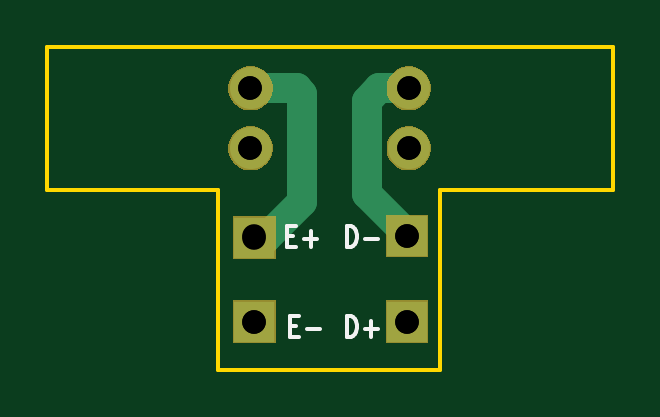
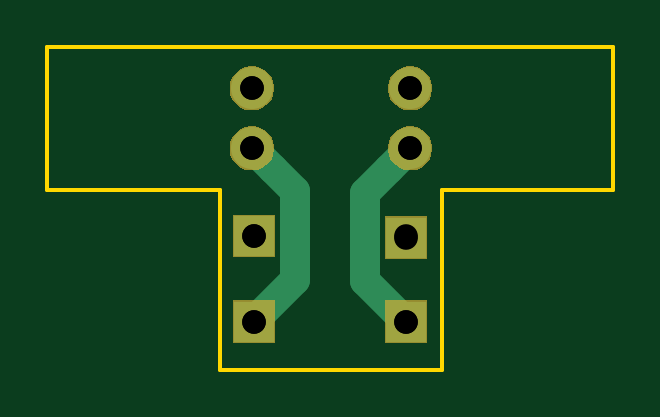
Circuit board: 12 layer files. Board 24.0 x 13.7 mm.
- bottom_copper: SensorsBoard-B_Cu.gbr (1301 bytes)
- bottom_mask: SensorsBoard-B_Mask.gbr (6083 bytes)
- paste: SensorsBoard-B_Paste.gbr (508 bytes)
- bottom_silk: SensorsBoard-B_SilkS.gbr (509 bytes)
- outline: SensorsBoard-Edge_Cuts.gbr (932 bytes)
- top_copper: SensorsBoard-F_Cu.gbr (1355 bytes)
- top_mask: SensorsBoard-F_Mask.gbr (6083 bytes)
- paste: SensorsBoard-F_Paste.gbr (508 bytes)
- top_silk: SensorsBoard-F_SilkS.gbr (1885 bytes)
- drill: SensorsBoard-NPTH.drl (286 bytes)
- drill: SensorsBoard-PTH.drl (423 bytes)
- drill: SensorsBoard.drl (514 bytes)

=== bottom_copper: SensorsBoard-B_Cu.gbr ===
G04 #@! TF.GenerationSoftware,KiCad,Pcbnew,(5.1.4)-1*
G04 #@! TF.CreationDate,2019-11-02T23:27:05-06:00*
G04 #@! TF.ProjectId,SensorsBoard,53656e73-6f72-4734-926f-6172642e6b69,rev?*
G04 #@! TF.SameCoordinates,Original*
G04 #@! TF.FileFunction,Copper,L2,Bot*
G04 #@! TF.FilePolarity,Positive*
%FSLAX46Y46*%
G04 Gerber Fmt 4.6, Leading zero omitted, Abs format (unit mm)*
G04 Created by KiCad (PCBNEW (5.1.4)-1) date 2019-11-02 23:27:05*
%MOMM*%
%LPD*%
G04 APERTURE LIST*
%ADD10R,1.700000X1.700000*%
%ADD11C,1.778000*%
%ADD12C,1.270000*%
G04 APERTURE END LIST*
D10*
X174650400Y-123748800D03*
X174650400Y-120192800D03*
X181101401Y-120117799D03*
X181101401Y-123748800D03*
D11*
X174485401Y-116409801D03*
X181185401Y-116409801D03*
X174485401Y-113869801D03*
X181185401Y-113869801D03*
D12*
X181101401Y-123748800D02*
X181101401Y-123722801D01*
X176389401Y-118313801D02*
X175374400Y-117298800D01*
X179362400Y-121983800D02*
X179362400Y-118232802D01*
X181101401Y-123722801D02*
X179362400Y-121983800D01*
X180296402Y-117298800D02*
X181185401Y-116409801D01*
X179362400Y-118232802D02*
X180296402Y-117298800D01*
X176389401Y-122009799D02*
X176389401Y-118313801D01*
X174650400Y-123748800D02*
X176389401Y-122009799D01*
X175374400Y-117298800D02*
X174485401Y-116409801D01*
M02*

=== bottom_mask: SensorsBoard-B_Mask.gbr ===
G04 #@! TF.GenerationSoftware,KiCad,Pcbnew,(5.1.4)-1*
G04 #@! TF.CreationDate,2019-11-02T23:27:05-06:00*
G04 #@! TF.ProjectId,SensorsBoard,53656e73-6f72-4734-926f-6172642e6b69,rev?*
G04 #@! TF.SameCoordinates,Original*
G04 #@! TF.FileFunction,Soldermask,Bot*
G04 #@! TF.FilePolarity,Negative*
%FSLAX46Y46*%
G04 Gerber Fmt 4.6, Leading zero omitted, Abs format (unit mm)*
G04 Created by KiCad (PCBNEW (5.1.4)-1) date 2019-11-02 23:27:05*
%MOMM*%
%LPD*%
G04 APERTURE LIST*
%ADD10C,0.100000*%
G04 APERTURE END LIST*
D10*
G36*
X182002401Y-124649800D02*
G01*
X180200401Y-124649800D01*
X180200401Y-122847800D01*
X182002401Y-122847800D01*
X182002401Y-124649800D01*
X182002401Y-124649800D01*
G37*
G36*
X175551400Y-124649800D02*
G01*
X173749400Y-124649800D01*
X173749400Y-122847800D01*
X175551400Y-122847800D01*
X175551400Y-124649800D01*
X175551400Y-124649800D01*
G37*
G36*
X175551400Y-121093800D02*
G01*
X173749400Y-121093800D01*
X173749400Y-119291800D01*
X175551400Y-119291800D01*
X175551400Y-121093800D01*
X175551400Y-121093800D01*
G37*
G36*
X182002401Y-121018799D02*
G01*
X180200401Y-121018799D01*
X180200401Y-119216799D01*
X182002401Y-119216799D01*
X182002401Y-121018799D01*
X182002401Y-121018799D01*
G37*
G36*
X181459588Y-115505924D02*
G01*
X181630656Y-115576783D01*
X181630658Y-115576784D01*
X181708159Y-115628569D01*
X181784615Y-115679655D01*
X181915547Y-115810587D01*
X182018419Y-115964546D01*
X182089278Y-116135614D01*
X182125401Y-116317218D01*
X182125401Y-116502384D01*
X182089278Y-116683988D01*
X182018419Y-116855056D01*
X182018418Y-116855058D01*
X181915546Y-117009016D01*
X181784616Y-117139946D01*
X181630658Y-117242818D01*
X181630657Y-117242819D01*
X181630656Y-117242819D01*
X181459588Y-117313678D01*
X181277984Y-117349801D01*
X181092818Y-117349801D01*
X180911214Y-117313678D01*
X180740146Y-117242819D01*
X180740145Y-117242819D01*
X180740144Y-117242818D01*
X180586186Y-117139946D01*
X180455256Y-117009016D01*
X180352384Y-116855058D01*
X180352383Y-116855056D01*
X180281524Y-116683988D01*
X180245401Y-116502384D01*
X180245401Y-116317218D01*
X180281524Y-116135614D01*
X180352383Y-115964546D01*
X180455255Y-115810587D01*
X180586187Y-115679655D01*
X180662643Y-115628569D01*
X180740144Y-115576784D01*
X180740146Y-115576783D01*
X180911214Y-115505924D01*
X181092818Y-115469801D01*
X181277984Y-115469801D01*
X181459588Y-115505924D01*
X181459588Y-115505924D01*
G37*
G36*
X174759588Y-115505924D02*
G01*
X174930656Y-115576783D01*
X174930658Y-115576784D01*
X175008159Y-115628569D01*
X175084615Y-115679655D01*
X175215547Y-115810587D01*
X175318419Y-115964546D01*
X175389278Y-116135614D01*
X175425401Y-116317218D01*
X175425401Y-116502384D01*
X175389278Y-116683988D01*
X175318419Y-116855056D01*
X175318418Y-116855058D01*
X175215546Y-117009016D01*
X175084616Y-117139946D01*
X174930658Y-117242818D01*
X174930657Y-117242819D01*
X174930656Y-117242819D01*
X174759588Y-117313678D01*
X174577984Y-117349801D01*
X174392818Y-117349801D01*
X174211214Y-117313678D01*
X174040146Y-117242819D01*
X174040145Y-117242819D01*
X174040144Y-117242818D01*
X173886186Y-117139946D01*
X173755256Y-117009016D01*
X173652384Y-116855058D01*
X173652383Y-116855056D01*
X173581524Y-116683988D01*
X173545401Y-116502384D01*
X173545401Y-116317218D01*
X173581524Y-116135614D01*
X173652383Y-115964546D01*
X173755255Y-115810587D01*
X173886187Y-115679655D01*
X173962643Y-115628569D01*
X174040144Y-115576784D01*
X174040146Y-115576783D01*
X174211214Y-115505924D01*
X174392818Y-115469801D01*
X174577984Y-115469801D01*
X174759588Y-115505924D01*
X174759588Y-115505924D01*
G37*
G36*
X181459588Y-112965924D02*
G01*
X181630656Y-113036783D01*
X181630658Y-113036784D01*
X181708159Y-113088569D01*
X181784615Y-113139655D01*
X181915547Y-113270587D01*
X182018419Y-113424546D01*
X182089278Y-113595614D01*
X182125401Y-113777218D01*
X182125401Y-113962384D01*
X182089278Y-114143988D01*
X182018419Y-114315056D01*
X182018418Y-114315058D01*
X181915546Y-114469016D01*
X181784616Y-114599946D01*
X181630658Y-114702818D01*
X181630657Y-114702819D01*
X181630656Y-114702819D01*
X181459588Y-114773678D01*
X181277984Y-114809801D01*
X181092818Y-114809801D01*
X180911214Y-114773678D01*
X180740146Y-114702819D01*
X180740145Y-114702819D01*
X180740144Y-114702818D01*
X180586186Y-114599946D01*
X180455256Y-114469016D01*
X180352384Y-114315058D01*
X180352383Y-114315056D01*
X180281524Y-114143988D01*
X180245401Y-113962384D01*
X180245401Y-113777218D01*
X180281524Y-113595614D01*
X180352383Y-113424546D01*
X180455255Y-113270587D01*
X180586187Y-113139655D01*
X180662643Y-113088569D01*
X180740144Y-113036784D01*
X180740146Y-113036783D01*
X180911214Y-112965924D01*
X181092818Y-112929801D01*
X181277984Y-112929801D01*
X181459588Y-112965924D01*
X181459588Y-112965924D01*
G37*
G36*
X174759588Y-112965924D02*
G01*
X174930656Y-113036783D01*
X174930658Y-113036784D01*
X175008159Y-113088569D01*
X175084615Y-113139655D01*
X175215547Y-113270587D01*
X175318419Y-113424546D01*
X175389278Y-113595614D01*
X175425401Y-113777218D01*
X175425401Y-113962384D01*
X175389278Y-114143988D01*
X175318419Y-114315056D01*
X175318418Y-114315058D01*
X175215546Y-114469016D01*
X175084616Y-114599946D01*
X174930658Y-114702818D01*
X174930657Y-114702819D01*
X174930656Y-114702819D01*
X174759588Y-114773678D01*
X174577984Y-114809801D01*
X174392818Y-114809801D01*
X174211214Y-114773678D01*
X174040146Y-114702819D01*
X174040145Y-114702819D01*
X174040144Y-114702818D01*
X173886186Y-114599946D01*
X173755256Y-114469016D01*
X173652384Y-114315058D01*
X173652383Y-114315056D01*
X173581524Y-114143988D01*
X173545401Y-113962384D01*
X173545401Y-113777218D01*
X173581524Y-113595614D01*
X173652383Y-113424546D01*
X173755255Y-113270587D01*
X173886187Y-113139655D01*
X173962643Y-113088569D01*
X174040144Y-113036784D01*
X174040146Y-113036783D01*
X174211214Y-112965924D01*
X174392818Y-112929801D01*
X174577984Y-112929801D01*
X174759588Y-112965924D01*
X174759588Y-112965924D01*
G37*
M02*

=== paste: SensorsBoard-B_Paste.gbr ===
G04 #@! TF.GenerationSoftware,KiCad,Pcbnew,(5.1.4)-1*
G04 #@! TF.CreationDate,2019-11-02T23:27:05-06:00*
G04 #@! TF.ProjectId,SensorsBoard,53656e73-6f72-4734-926f-6172642e6b69,rev?*
G04 #@! TF.SameCoordinates,Original*
G04 #@! TF.FileFunction,Paste,Bot*
G04 #@! TF.FilePolarity,Positive*
%FSLAX46Y46*%
G04 Gerber Fmt 4.6, Leading zero omitted, Abs format (unit mm)*
G04 Created by KiCad (PCBNEW (5.1.4)-1) date 2019-11-02 23:27:05*
%MOMM*%
%LPD*%
G04 APERTURE LIST*
G04 APERTURE END LIST*
M02*

=== bottom_silk: SensorsBoard-B_SilkS.gbr ===
G04 #@! TF.GenerationSoftware,KiCad,Pcbnew,(5.1.4)-1*
G04 #@! TF.CreationDate,2019-11-02T23:27:05-06:00*
G04 #@! TF.ProjectId,SensorsBoard,53656e73-6f72-4734-926f-6172642e6b69,rev?*
G04 #@! TF.SameCoordinates,Original*
G04 #@! TF.FileFunction,Legend,Bot*
G04 #@! TF.FilePolarity,Positive*
%FSLAX46Y46*%
G04 Gerber Fmt 4.6, Leading zero omitted, Abs format (unit mm)*
G04 Created by KiCad (PCBNEW (5.1.4)-1) date 2019-11-02 23:27:05*
%MOMM*%
%LPD*%
G04 APERTURE LIST*
G04 APERTURE END LIST*
M02*

=== outline: SensorsBoard-Edge_Cuts.gbr ===
G04 #@! TF.GenerationSoftware,KiCad,Pcbnew,(5.1.4)-1*
G04 #@! TF.CreationDate,2019-11-02T23:27:05-06:00*
G04 #@! TF.ProjectId,SensorsBoard,53656e73-6f72-4734-926f-6172642e6b69,rev?*
G04 #@! TF.SameCoordinates,Original*
G04 #@! TF.FileFunction,Profile,NP*
%FSLAX46Y46*%
G04 Gerber Fmt 4.6, Leading zero omitted, Abs format (unit mm)*
G04 Created by KiCad (PCBNEW (5.1.4)-1) date 2019-11-02 23:27:05*
%MOMM*%
%LPD*%
G04 APERTURE LIST*
%ADD10C,0.150000*%
G04 APERTURE END LIST*
D10*
X165887400Y-112115600D02*
X165887400Y-118160800D01*
X173126400Y-118160800D02*
X165887400Y-118160800D01*
X173126400Y-125780800D02*
X182524400Y-125780800D01*
X173126400Y-118160800D02*
X173126400Y-125780800D01*
X189839600Y-112115600D02*
X165887400Y-112115600D01*
X182524400Y-125780800D02*
X182524400Y-118160800D01*
X189839600Y-118160800D02*
X182524400Y-118160800D01*
X189839600Y-112115600D02*
X189839600Y-118160800D01*
M02*

=== top_copper: SensorsBoard-F_Cu.gbr ===
G04 #@! TF.GenerationSoftware,KiCad,Pcbnew,(5.1.4)-1*
G04 #@! TF.CreationDate,2019-11-02T23:27:05-06:00*
G04 #@! TF.ProjectId,SensorsBoard,53656e73-6f72-4734-926f-6172642e6b69,rev?*
G04 #@! TF.SameCoordinates,Original*
G04 #@! TF.FileFunction,Copper,L1,Top*
G04 #@! TF.FilePolarity,Positive*
%FSLAX46Y46*%
G04 Gerber Fmt 4.6, Leading zero omitted, Abs format (unit mm)*
G04 Created by KiCad (PCBNEW (5.1.4)-1) date 2019-11-02 23:27:05*
%MOMM*%
%LPD*%
G04 APERTURE LIST*
%ADD10R,1.700000X1.700000*%
%ADD11C,1.778000*%
%ADD12C,1.270000*%
G04 APERTURE END LIST*
D10*
X174650400Y-123748800D03*
X174650400Y-120192800D03*
X181101401Y-120117799D03*
X181101401Y-123748800D03*
D11*
X174485401Y-116409801D03*
X181185401Y-116409801D03*
X174485401Y-113869801D03*
X181185401Y-113869801D03*
D12*
X176455401Y-113869801D02*
X174485401Y-113869801D01*
X176682400Y-114096800D02*
X176455401Y-113869801D01*
X181185401Y-113869801D02*
X179928166Y-113869801D01*
X181101401Y-120039801D02*
X181101401Y-120117799D01*
X179407400Y-114390567D02*
X179407400Y-118345800D01*
X179928166Y-113869801D02*
X179407400Y-114390567D01*
X179407400Y-118345800D02*
X181101401Y-120039801D01*
X174650400Y-120192800D02*
X175158400Y-120192800D01*
X175158400Y-120192800D02*
X176682400Y-118668800D01*
X176682400Y-118668800D02*
X176682400Y-114096800D01*
M02*

=== top_mask: SensorsBoard-F_Mask.gbr ===
G04 #@! TF.GenerationSoftware,KiCad,Pcbnew,(5.1.4)-1*
G04 #@! TF.CreationDate,2019-11-02T23:27:05-06:00*
G04 #@! TF.ProjectId,SensorsBoard,53656e73-6f72-4734-926f-6172642e6b69,rev?*
G04 #@! TF.SameCoordinates,Original*
G04 #@! TF.FileFunction,Soldermask,Top*
G04 #@! TF.FilePolarity,Negative*
%FSLAX46Y46*%
G04 Gerber Fmt 4.6, Leading zero omitted, Abs format (unit mm)*
G04 Created by KiCad (PCBNEW (5.1.4)-1) date 2019-11-02 23:27:05*
%MOMM*%
%LPD*%
G04 APERTURE LIST*
%ADD10C,0.100000*%
G04 APERTURE END LIST*
D10*
G36*
X182002401Y-124649800D02*
G01*
X180200401Y-124649800D01*
X180200401Y-122847800D01*
X182002401Y-122847800D01*
X182002401Y-124649800D01*
X182002401Y-124649800D01*
G37*
G36*
X175551400Y-124649800D02*
G01*
X173749400Y-124649800D01*
X173749400Y-122847800D01*
X175551400Y-122847800D01*
X175551400Y-124649800D01*
X175551400Y-124649800D01*
G37*
G36*
X175551400Y-121093800D02*
G01*
X173749400Y-121093800D01*
X173749400Y-119291800D01*
X175551400Y-119291800D01*
X175551400Y-121093800D01*
X175551400Y-121093800D01*
G37*
G36*
X182002401Y-121018799D02*
G01*
X180200401Y-121018799D01*
X180200401Y-119216799D01*
X182002401Y-119216799D01*
X182002401Y-121018799D01*
X182002401Y-121018799D01*
G37*
G36*
X181459588Y-115505924D02*
G01*
X181630656Y-115576783D01*
X181630658Y-115576784D01*
X181708159Y-115628569D01*
X181784615Y-115679655D01*
X181915547Y-115810587D01*
X182018419Y-115964546D01*
X182089278Y-116135614D01*
X182125401Y-116317218D01*
X182125401Y-116502384D01*
X182089278Y-116683988D01*
X182018419Y-116855056D01*
X182018418Y-116855058D01*
X181915546Y-117009016D01*
X181784616Y-117139946D01*
X181630658Y-117242818D01*
X181630657Y-117242819D01*
X181630656Y-117242819D01*
X181459588Y-117313678D01*
X181277984Y-117349801D01*
X181092818Y-117349801D01*
X180911214Y-117313678D01*
X180740146Y-117242819D01*
X180740145Y-117242819D01*
X180740144Y-117242818D01*
X180586186Y-117139946D01*
X180455256Y-117009016D01*
X180352384Y-116855058D01*
X180352383Y-116855056D01*
X180281524Y-116683988D01*
X180245401Y-116502384D01*
X180245401Y-116317218D01*
X180281524Y-116135614D01*
X180352383Y-115964546D01*
X180455255Y-115810587D01*
X180586187Y-115679655D01*
X180662643Y-115628569D01*
X180740144Y-115576784D01*
X180740146Y-115576783D01*
X180911214Y-115505924D01*
X181092818Y-115469801D01*
X181277984Y-115469801D01*
X181459588Y-115505924D01*
X181459588Y-115505924D01*
G37*
G36*
X174759588Y-115505924D02*
G01*
X174930656Y-115576783D01*
X174930658Y-115576784D01*
X175008159Y-115628569D01*
X175084615Y-115679655D01*
X175215547Y-115810587D01*
X175318419Y-115964546D01*
X175389278Y-116135614D01*
X175425401Y-116317218D01*
X175425401Y-116502384D01*
X175389278Y-116683988D01*
X175318419Y-116855056D01*
X175318418Y-116855058D01*
X175215546Y-117009016D01*
X175084616Y-117139946D01*
X174930658Y-117242818D01*
X174930657Y-117242819D01*
X174930656Y-117242819D01*
X174759588Y-117313678D01*
X174577984Y-117349801D01*
X174392818Y-117349801D01*
X174211214Y-117313678D01*
X174040146Y-117242819D01*
X174040145Y-117242819D01*
X174040144Y-117242818D01*
X173886186Y-117139946D01*
X173755256Y-117009016D01*
X173652384Y-116855058D01*
X173652383Y-116855056D01*
X173581524Y-116683988D01*
X173545401Y-116502384D01*
X173545401Y-116317218D01*
X173581524Y-116135614D01*
X173652383Y-115964546D01*
X173755255Y-115810587D01*
X173886187Y-115679655D01*
X173962643Y-115628569D01*
X174040144Y-115576784D01*
X174040146Y-115576783D01*
X174211214Y-115505924D01*
X174392818Y-115469801D01*
X174577984Y-115469801D01*
X174759588Y-115505924D01*
X174759588Y-115505924D01*
G37*
G36*
X181459588Y-112965924D02*
G01*
X181630656Y-113036783D01*
X181630658Y-113036784D01*
X181708159Y-113088569D01*
X181784615Y-113139655D01*
X181915547Y-113270587D01*
X182018419Y-113424546D01*
X182089278Y-113595614D01*
X182125401Y-113777218D01*
X182125401Y-113962384D01*
X182089278Y-114143988D01*
X182018419Y-114315056D01*
X182018418Y-114315058D01*
X181915546Y-114469016D01*
X181784616Y-114599946D01*
X181630658Y-114702818D01*
X181630657Y-114702819D01*
X181630656Y-114702819D01*
X181459588Y-114773678D01*
X181277984Y-114809801D01*
X181092818Y-114809801D01*
X180911214Y-114773678D01*
X180740146Y-114702819D01*
X180740145Y-114702819D01*
X180740144Y-114702818D01*
X180586186Y-114599946D01*
X180455256Y-114469016D01*
X180352384Y-114315058D01*
X180352383Y-114315056D01*
X180281524Y-114143988D01*
X180245401Y-113962384D01*
X180245401Y-113777218D01*
X180281524Y-113595614D01*
X180352383Y-113424546D01*
X180455255Y-113270587D01*
X180586187Y-113139655D01*
X180662643Y-113088569D01*
X180740144Y-113036784D01*
X180740146Y-113036783D01*
X180911214Y-112965924D01*
X181092818Y-112929801D01*
X181277984Y-112929801D01*
X181459588Y-112965924D01*
X181459588Y-112965924D01*
G37*
G36*
X174759588Y-112965924D02*
G01*
X174930656Y-113036783D01*
X174930658Y-113036784D01*
X175008159Y-113088569D01*
X175084615Y-113139655D01*
X175215547Y-113270587D01*
X175318419Y-113424546D01*
X175389278Y-113595614D01*
X175425401Y-113777218D01*
X175425401Y-113962384D01*
X175389278Y-114143988D01*
X175318419Y-114315056D01*
X175318418Y-114315058D01*
X175215546Y-114469016D01*
X175084616Y-114599946D01*
X174930658Y-114702818D01*
X174930657Y-114702819D01*
X174930656Y-114702819D01*
X174759588Y-114773678D01*
X174577984Y-114809801D01*
X174392818Y-114809801D01*
X174211214Y-114773678D01*
X174040146Y-114702819D01*
X174040145Y-114702819D01*
X174040144Y-114702818D01*
X173886186Y-114599946D01*
X173755256Y-114469016D01*
X173652384Y-114315058D01*
X173652383Y-114315056D01*
X173581524Y-114143988D01*
X173545401Y-113962384D01*
X173545401Y-113777218D01*
X173581524Y-113595614D01*
X173652383Y-113424546D01*
X173755255Y-113270587D01*
X173886187Y-113139655D01*
X173962643Y-113088569D01*
X174040144Y-113036784D01*
X174040146Y-113036783D01*
X174211214Y-112965924D01*
X174392818Y-112929801D01*
X174577984Y-112929801D01*
X174759588Y-112965924D01*
X174759588Y-112965924D01*
G37*
M02*

=== paste: SensorsBoard-F_Paste.gbr ===
G04 #@! TF.GenerationSoftware,KiCad,Pcbnew,(5.1.4)-1*
G04 #@! TF.CreationDate,2019-11-02T23:27:05-06:00*
G04 #@! TF.ProjectId,SensorsBoard,53656e73-6f72-4734-926f-6172642e6b69,rev?*
G04 #@! TF.SameCoordinates,Original*
G04 #@! TF.FileFunction,Paste,Top*
G04 #@! TF.FilePolarity,Positive*
%FSLAX46Y46*%
G04 Gerber Fmt 4.6, Leading zero omitted, Abs format (unit mm)*
G04 Created by KiCad (PCBNEW (5.1.4)-1) date 2019-11-02 23:27:05*
%MOMM*%
%LPD*%
G04 APERTURE LIST*
G04 APERTURE END LIST*
M02*

=== top_silk: SensorsBoard-F_SilkS.gbr ===
G04 #@! TF.GenerationSoftware,KiCad,Pcbnew,(5.1.4)-1*
G04 #@! TF.CreationDate,2019-11-02T23:27:05-06:00*
G04 #@! TF.ProjectId,SensorsBoard,53656e73-6f72-4734-926f-6172642e6b69,rev?*
G04 #@! TF.SameCoordinates,Original*
G04 #@! TF.FileFunction,Legend,Top*
G04 #@! TF.FilePolarity,Positive*
%FSLAX46Y46*%
G04 Gerber Fmt 4.6, Leading zero omitted, Abs format (unit mm)*
G04 Created by KiCad (PCBNEW (5.1.4)-1) date 2019-11-02 23:27:05*
%MOMM*%
%LPD*%
G04 APERTURE LIST*
%ADD10C,0.177800*%
G04 APERTURE END LIST*
D10*
X178551114Y-120594966D02*
X178551114Y-119705966D01*
X178732542Y-119705966D01*
X178841400Y-119748300D01*
X178913971Y-119832966D01*
X178950257Y-119917633D01*
X178986542Y-120086966D01*
X178986542Y-120213966D01*
X178950257Y-120383300D01*
X178913971Y-120467966D01*
X178841400Y-120552633D01*
X178732542Y-120594966D01*
X178551114Y-120594966D01*
X179313114Y-120256300D02*
X179893685Y-120256300D01*
X178551114Y-124404966D02*
X178551114Y-123515966D01*
X178732542Y-123515966D01*
X178841400Y-123558300D01*
X178913971Y-123642966D01*
X178950257Y-123727633D01*
X178986542Y-123896966D01*
X178986542Y-124023966D01*
X178950257Y-124193300D01*
X178913971Y-124277966D01*
X178841400Y-124362633D01*
X178732542Y-124404966D01*
X178551114Y-124404966D01*
X179313114Y-124066300D02*
X179893685Y-124066300D01*
X179603400Y-124404966D02*
X179603400Y-123727633D01*
X176047400Y-120129300D02*
X176301400Y-120129300D01*
X176410257Y-120594966D02*
X176047400Y-120594966D01*
X176047400Y-119705966D01*
X176410257Y-119705966D01*
X176736828Y-120256300D02*
X177317400Y-120256300D01*
X177027114Y-120594966D02*
X177027114Y-119917633D01*
X176174400Y-123939300D02*
X176428400Y-123939300D01*
X176537257Y-124404966D02*
X176174400Y-124404966D01*
X176174400Y-123515966D01*
X176537257Y-123515966D01*
X176863828Y-124066300D02*
X177444400Y-124066300D01*
M02*

=== drill: SensorsBoard-NPTH.drl ===
M48
; DRILL file {KiCad (5.1.4)-1} date 11/2/2019 11:27:09 PM
; FORMAT={-:-/ absolute / inch / decimal}
; #@! TF.CreationDate,2019-11-02T23:27:09-06:00
; #@! TF.GenerationSoftware,Kicad,Pcbnew,(5.1.4)-1
; #@! TF.FileFunction,NonPlated,1,2,NPTH
FMAT,2
INCH
%
G90
G05
T0
M30

=== drill: SensorsBoard-PTH.drl ===
M48
; DRILL file {KiCad (5.1.4)-1} date 11/2/2019 11:27:09 PM
; FORMAT={-:-/ absolute / inch / decimal}
; #@! TF.CreationDate,2019-11-02T23:27:09-06:00
; #@! TF.GenerationSoftware,Kicad,Pcbnew,(5.1.4)-1
; #@! TF.FileFunction,Plated,1,2,PTH
FMAT,2
INCH
T1C0.0394
%
G90
G05
T1
X7.13Y-4.729
X6.876Y-4.872
X6.876Y-4.732
X7.13Y-4.872
X6.8695Y-4.4831
X6.8695Y-4.5831
X7.1333Y-4.4831
X7.1333Y-4.5831
T0
M30

=== drill: SensorsBoard.drl ===
M48
; DRILL file {KiCad 5.1.6+dfsg1-1~bpo10+1} date Tue Jul 21 13:46:30 2020
; FORMAT={-:-/ absolute / inch / decimal}
; #@! TF.CreationDate,2020-07-21T13:46:30-05:00
; #@! TF.GenerationSoftware,Kicad,Pcbnew,5.1.6+dfsg1-1~bpo10+1
FMAT,2
INCH
T1C0.0394
%
G90
G05
T1
X6.8695Y-4.4831
X6.8695Y-4.5831
X7.1333Y-4.4831
X7.1333Y-4.5831
X7.13Y-4.872
X6.876Y-4.729
X6.8687Y-3.7201
X6.8687Y-3.8201
X7.1325Y-3.7201
X7.1325Y-3.8201
X7.13Y-4.729
X6.872Y-3.4311
X6.872Y-3.5741
X7.126Y-3.5741
X7.126Y-3.4311
X6.876Y-4.872
T0
M30

